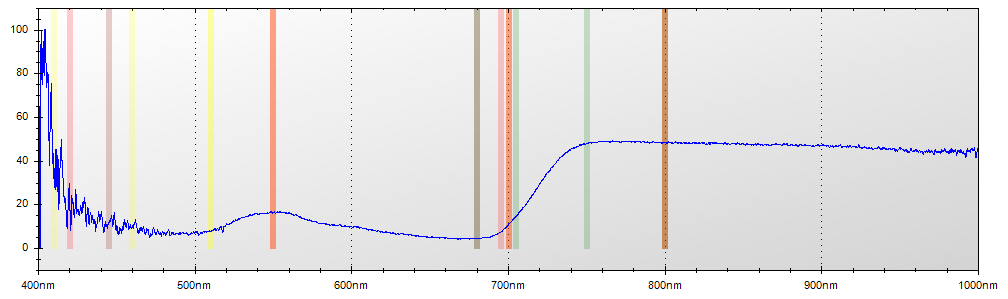

Values plotted in this chart, from the file beside it:
Layer Title, Color, Specimen ID
Layer 1, Blue, Untitled
Mode, Integration Time, Boxcar Width, Scans to Average
Reflectance, 650 ms, 2, 1
Wavelength, Raw Spectrometer Data, Calibrated and Averaged Data
345.6, 1591, 100%
345.8, 1538, 0%
346, 2888, 0%
346.2, 3544, 0%
346.5, 4205, 0%
346.7, 4787, 100%
346.9, 4757, 100%
347.1, 4764, 0%
347.3, 4666, 0%
347.5, 4619, 0%
347.8, 4672, 0%
348, 4676, 0%
348.2, 4610, 0%
348.4, 4606, 0%
348.6, 4541, 0%
348.8, 4530, 100%
349.1, 4608, 100%
349.3, 4557, 88.4615384615395%
349.5, 4663, 100%
349.7, 4729, 99.0740740740769%
349.9, 4773, 100%
350.1, 4685, 100%
350.3, 4728, 100%
350.6, 4750, 82.2115384615373%
350.8, 4775, 92.0489296636091%
351, 4771, 77.1341463414642%
351.2, 4724, 78.5467128027677%
351.4, 4698, 80.3773584905656%
351.6, 4641, 69.0476190476185%
351.9, 4959, 100%
352.1, 4911, 100%
352.3, 5069, 100%
352.5, 5201, 100%
352.7, 5177, 100%
352.9, 4804, 100%
353.2, 4834, 100%
353.4, 4864, 100%
353.6, 4767, 100%
353.8, 4808, 100%
354, 4935, 100%
354.2, 5018, 100%
354.5, 4898, 0%
354.7, 4893, 0%
354.9, 4827, 0%
355.1, 4743, 0%
355.3, 4662, 100%
355.5, 4610, 100%
355.8, 4644, 100%
356, 4730, 97.3333333333341%
356.2, 4791, 80.9523809523812%
356.4, 4814, 100%
356.6, 4868, 100%
356.8, 4897, 100%
357, 4785, 100%
357.3, 4716, 100%
357.5, 4753, 100%
... 7,247 more rows
